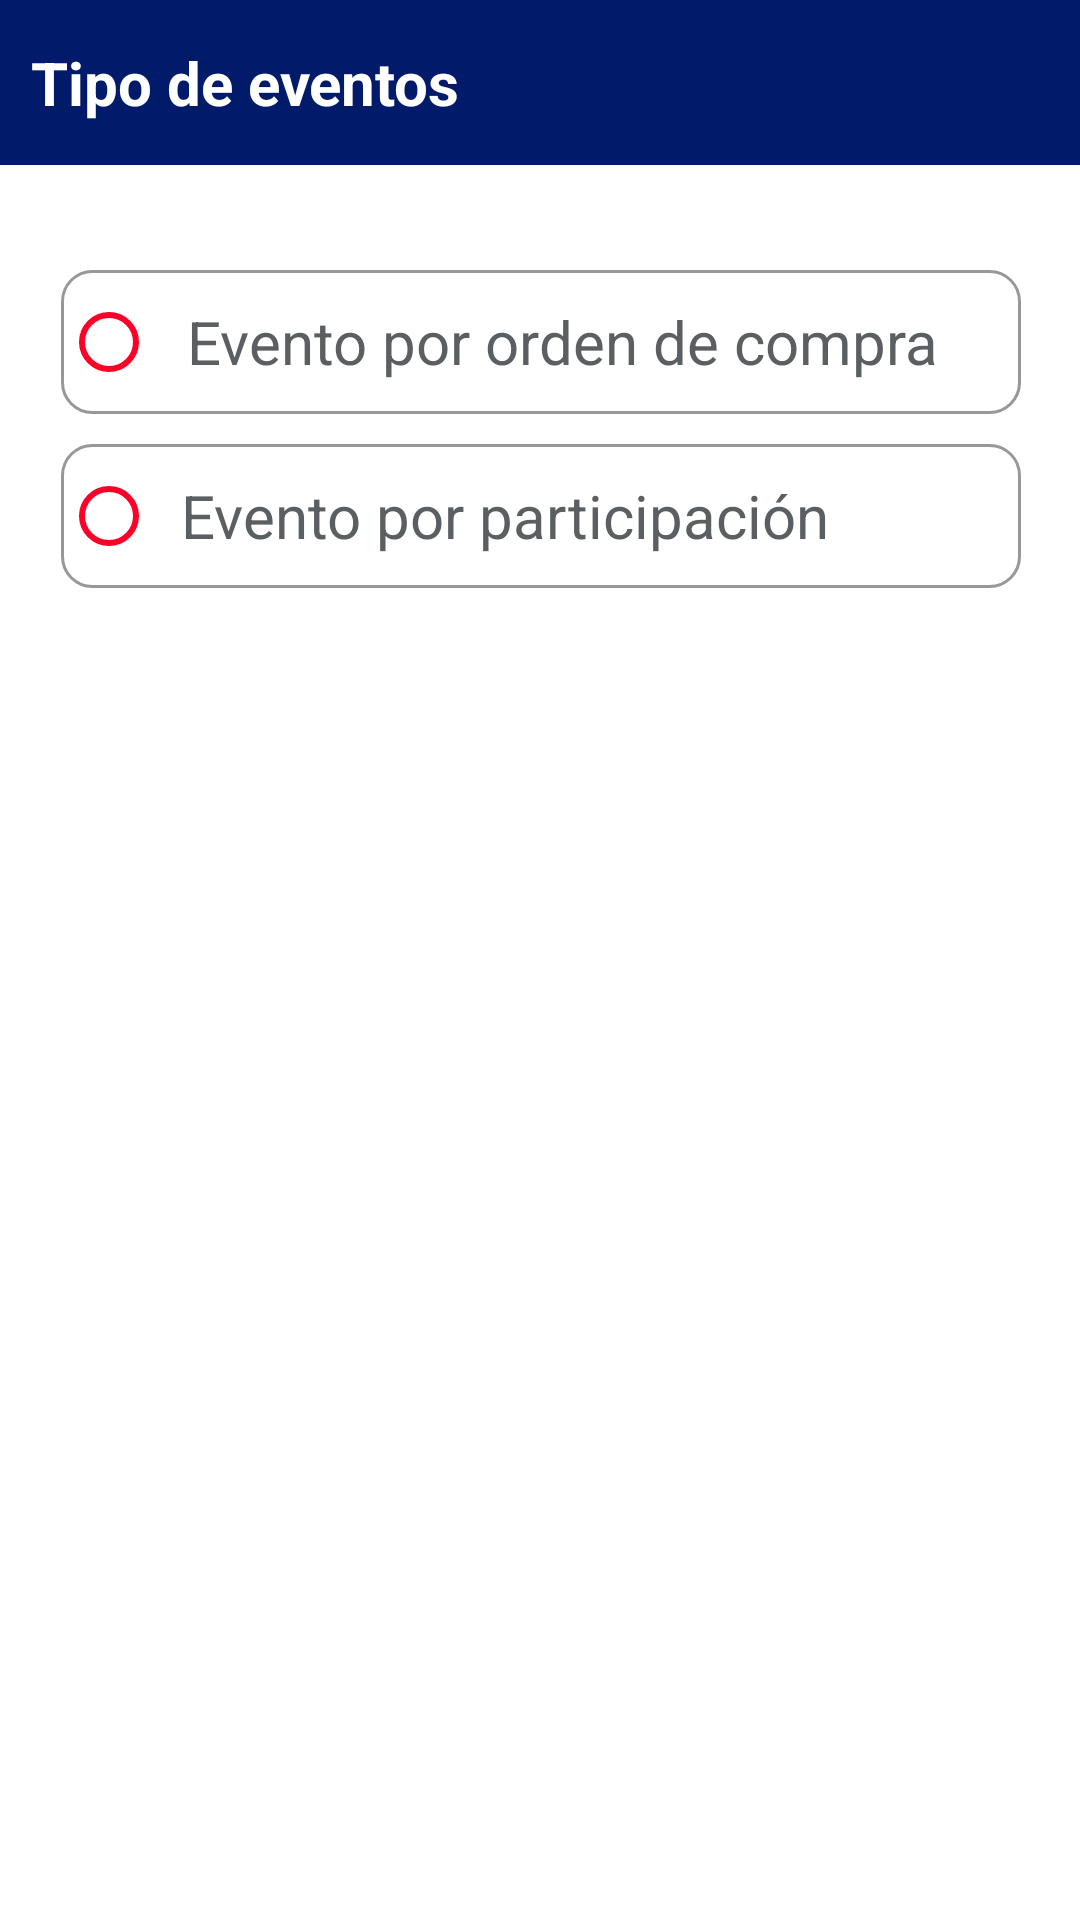

Android layout source for this screen:
<!-- AndroidManifest.xml: application theme Theme.QRScaner -->
<!-- res/layout/modal_type_event.xml -->
<?xml version="1.0" encoding="utf-8"?>
<androidx.constraintlayout.widget.ConstraintLayout xmlns:android="http://schemas.android.com/apk/res/android"
    xmlns:app="http://schemas.android.com/apk/res-auto"
    xmlns:tools="http://schemas.android.com/tools"
    android:layout_width="match_parent"
    android:layout_height="350dp">

    <androidx.constraintlayout.widget.ConstraintLayout
        android:id="@+id/constraintLayout_type"
        android:layout_width="380dp"
        android:layout_height="55dp"
        android:background="@color/p4"
        android:padding="5dp"
        app:layout_constraintEnd_toEndOf="parent"
        app:layout_constraintStart_toStartOf="parent"
        tools:layout_editor_absoluteY="0dp">

        <ImageView
            android:id="@+id/img_cancel_type"
            android:layout_width="30dp"
            android:layout_height="30dp"
            android:layout_marginStart="200dp"
            android:layout_marginEnd="10dp"
            app:layout_constraintBottom_toBottomOf="parent"
            app:layout_constraintEnd_toEndOf="parent"
            app:layout_constraintHorizontal_bias="1.0"
            app:layout_constraintStart_toEndOf="@+id/text_event"
            app:layout_constraintTop_toTopOf="parent"
            app:srcCompat="@drawable/ic_baseline_cancel_white" />

        <TextView
            android:id="@+id/text_type_event"
            style="@style/modal_title"
            android:layout_width="wrap_content"
            android:layout_height="wrap_content"
            android:layout_marginStart="15dp"
            android:text="Tipo de eventos"
            app:layout_constraintBottom_toBottomOf="parent"
            app:layout_constraintEnd_toEndOf="parent"
            app:layout_constraintHorizontal_bias="0.0"
            app:layout_constraintStart_toStartOf="parent"
            app:layout_constraintTop_toTopOf="parent" />
    </androidx.constraintlayout.widget.ConstraintLayout>

    <RadioGroup
        android:layout_width="380dp"
        android:layout_height="wrap_content"
        android:layout_marginStart="5dp"
        android:layout_marginTop="5dp"
        android:layout_marginEnd="5dp"
        android:padding="30dp"
        app:layout_constraintEnd_toEndOf="parent"
        app:layout_constraintStart_toStartOf="parent"
        app:layout_constraintTop_toBottomOf="@+id/constraintLayout_type">

        <RadioButton
            android:id="@+id/audiencia"
            android:layout_width="match_parent"
            android:layout_height="wrap_content"
            android:background="@drawable/rect_sald_text"
            android:padding="10dp"
            android:text="Evento por orden de compra"
            android:textColor="@color/material_dynamic_neutral40"
            android:textSize="20dp"
            app:buttonTint="@color/p1" />

        <RadioButton
            android:id="@+id/participacion"
            android:layout_width="match_parent"
            android:layout_height="wrap_content"
            android:layout_marginTop="10dp"
            android:background="@drawable/rect_sald_text"
            android:padding="8dp"
            android:text="Evento por participación"
            android:textColor="@color/material_dynamic_neutral40"
            android:textSize="20dp"
            app:buttonTint="@color/p1" />
    </RadioGroup>


</androidx.constraintlayout.widget.ConstraintLayout>
<!-- resources referenced by this layout -->
<resources>
  <color name="p1">#FC0027</color>
  <color name="p4">#011A69</color>
  <!-- drawable rect_sald_text (drawable) -->
  <?xml version="1.0" encoding="utf-8"?>
  <shape xmlns:android="http://schemas.android.com/apk/res/android"
      android:shape="rectangle">
      <corners android:radius="10dp" />
      <stroke
          android:width="1dip"
          android:color="@color/gris_medio"/>
  
  </shape>
  <style name="modal_title" parent="@android:style/TextAppearance">
          <item name="android:textSize">20sp</item>
          <item name="android:textStyle">bold</item>
          <item name="android:textColor">@color/white</item>
      </style>
  <style name="Theme.QRScaner" parent="Theme.MaterialComponents.DayNight.DarkActionBar">
          
          <item name="colorPrimary">@color/purple_500</item>
          <item name="colorPrimaryVariant">@color/p4</item>
          <item name="colorOnPrimary">@color/white</item>
          
          <item name="colorSecondary">@color/teal_200</item>
          <item name="colorSecondaryVariant">@color/teal_700</item>
          <item name="colorOnSecondary">@color/black</item>
          
          <item name="android:statusBarColor" tools:targetApi="l">?attr/colorPrimaryVariant</item>
          
      </style>
  <color name="gris_medio">#969899</color>
  <color name="white">#FFFFFFFF</color>
  <color name="purple_500">#0A1743</color>
  <color name="teal_200">#BC0320</color>
  <color name="teal_700">#FF018786</color>
  <color name="black">#FF000000</color>
</resources>
